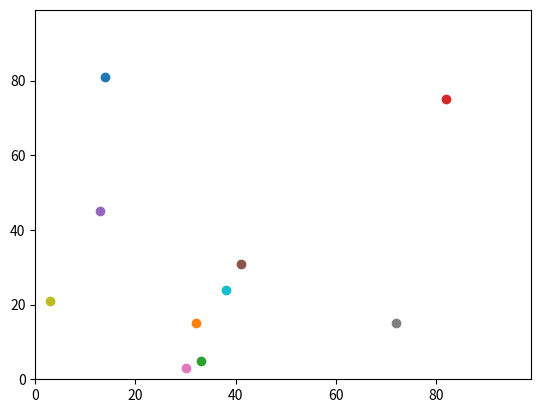

This chart was generated by the following Python code:
# -*- coding: utf-8 -*-
"""
Created on Sun Nov  4 19:50:32 2018

[redacted]
"""

import random
import operator
import matplotlib.pyplot

def distance_between(agents_row_a, agents_row_b):
    return (((agents_row_a[0] - agents_row_b[0])**2) + ((agents_row_a[1] - agents_row_b[1])**2))**0.5

num_of_agents = 10
num_of_iterations = 100
agents = []

# Make the agents.
for i in range(num_of_agents):
    agents.append([random.randint(0,99),random.randint(0,99)])

# Move the agents.
for j in range(num_of_iterations):
    for i in range(num_of_agents):

        if random.random() < 0.5:
            agents[i][0] = (agents[i][0] + 1) % 100
        else:
            agents[i][0] = (agents[i][0] - 1) % 100

        if random.random() < 0.5:
            agents[i][1] = (agents[i][1] + 1) % 100
        else:
            agents[i][1] = (agents[i][1] - 1) % 100

"""
answer = (((agents[0][0] - agents[1][0])**2) + ((agents[0][1] - agents[1][1])**2))**0.5
print(answer)
"""

matplotlib.pyplot.ylim(0, 99)
matplotlib.pyplot.xlim(0, 99)
for i in range(num_of_agents):
    matplotlib.pyplot.scatter(agents[i][1],agents[i][0])
matplotlib.pyplot.show()



distance = distance_between(agents[0], agents[1])
print(distance)






